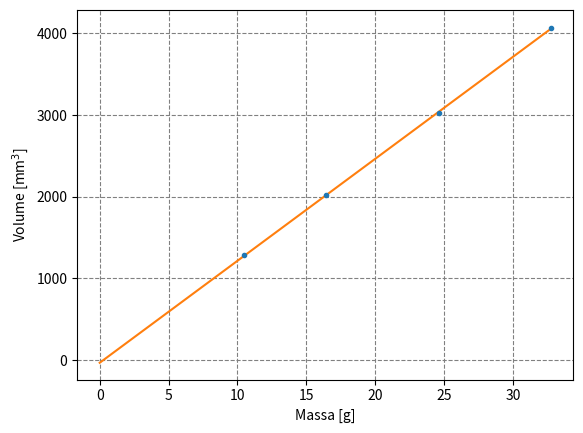
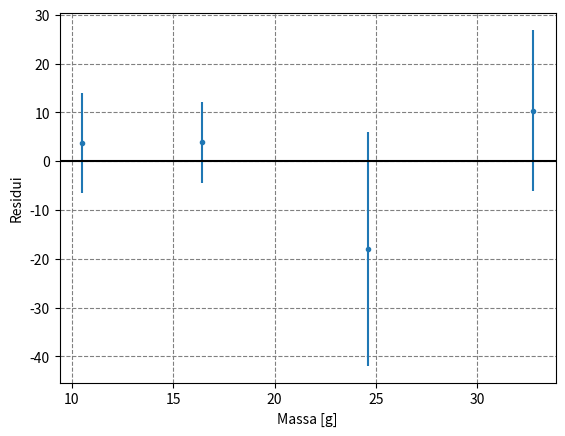

Python code for these plots, in order:
import numpy as np
from matplotlib import pyplot as plt
from scipy.optimize import curve_fit
 
#programmazione di oggetti per definire ogni classe di oggetto (parallelepipedo, cilindro, prisma)
 
class Parallelepipedo:
    def __init__(self, base : float, altezza : float, massa : float):
        self.base = base
        self.altezza = altezza
        self.massa = massa
        self.volume = self.base**2 * self.altezza
   
    def get_err_vol(self, sigma_misure : float) ->float:
        return self.volume * np.sqrt((4 * sigma_misure**2 / self.base**2 ) + sigma_misure**2 / self.altezza**2)
 
   
class Cilindro:
    def __init__(self, diametro : float, altezza : float, massa : float):
        self.diametro = diametro
        self.raggio = self.diametro/2
        self.altezza = altezza
        self.massa = massa
        self.volume =  np.pi * self.raggio**2 * self.altezza
 
    def get_err_vol(self, sigma_misure : float) ->float:
        return  self.volume * np.sqrt((4 * sigma_misure**2 / self.raggio**2 ) + sigma_misure**2 / self.altezza**2)
 
class Prisma:
    def __init__(self, base : float, altezza : float, massa : float):
        self.base = base
        self.altezza = altezza
        self.massa = massa
        self.volume = base**2 * np.tan(60) * 3 * altezza
 
    def get_err_vol(self, sigma_misure : float) -> float:
        return self.volume * 2 * sigma_misure / self.base
 
#creazione della lista di oggetti che dovranno rappresentare i punti sul grafico
 
solidi = []
 
solidi.append( Parallelepipedo( base = 9.90, altezza = 41.48, massa = 32.738))
solidi.append( Cilindro(diametro = 10.12, altezza = 37.58, massa = 24.613))
solidi.append( Cilindro(diametro = 10.08, altezza = 16.08, massa = 10.505))
solidi.append( Prisma( base = 9.74, altezza = 22.20, massa = 16.422))
 
masse = [s.massa for s in solidi]
volumi = [s.volume for s in solidi]
errori_vol = [s.get_err_vol(0.02) for s in solidi]
errori_masse = [0.001 for i in range(len(volumi))]
 
#fit
 
def line(x, m, q):
    return m * x + q
 
plt.figure("Grafico Massa_Volume")
plt.errorbar(masse, volumi, errori_vol, errori_masse, fmt=".")
popt, pcov = curve_fit(line, masse, volumi)
m_hat, q_hat = popt
sigma_m, sigma_q = np.sqrt(pcov.diagonal())
print(f" m_hat: {m_hat}, sigma_m: {sigma_m}, q_hat: {q_hat}, sigma_q: {sigma_q}")
 
x = np.linspace(0, np.max(masse), 4)
plt.plot(x, line(x, m_hat, q_hat))
plt.xlabel("Massa [g]")
plt.ylabel("Volume [mm$^3$]")
plt.grid(which = "both", ls="dashed", color="gray")
plt.savefig("Volume_Massa.pdf")
 
#residui
 
plt.figure("Grafico dei residui")
res = volumi - line(np.array(masse), m_hat, q_hat)
plt.errorbar(masse, res, errori_vol, fmt=".")
plt.grid(which="both", ls="dashed", color="gray")
plt.xlabel("Massa [g]")
plt.ylabel("Residui")
plt.axhline(0, color="black")
plt.show()
 
 

